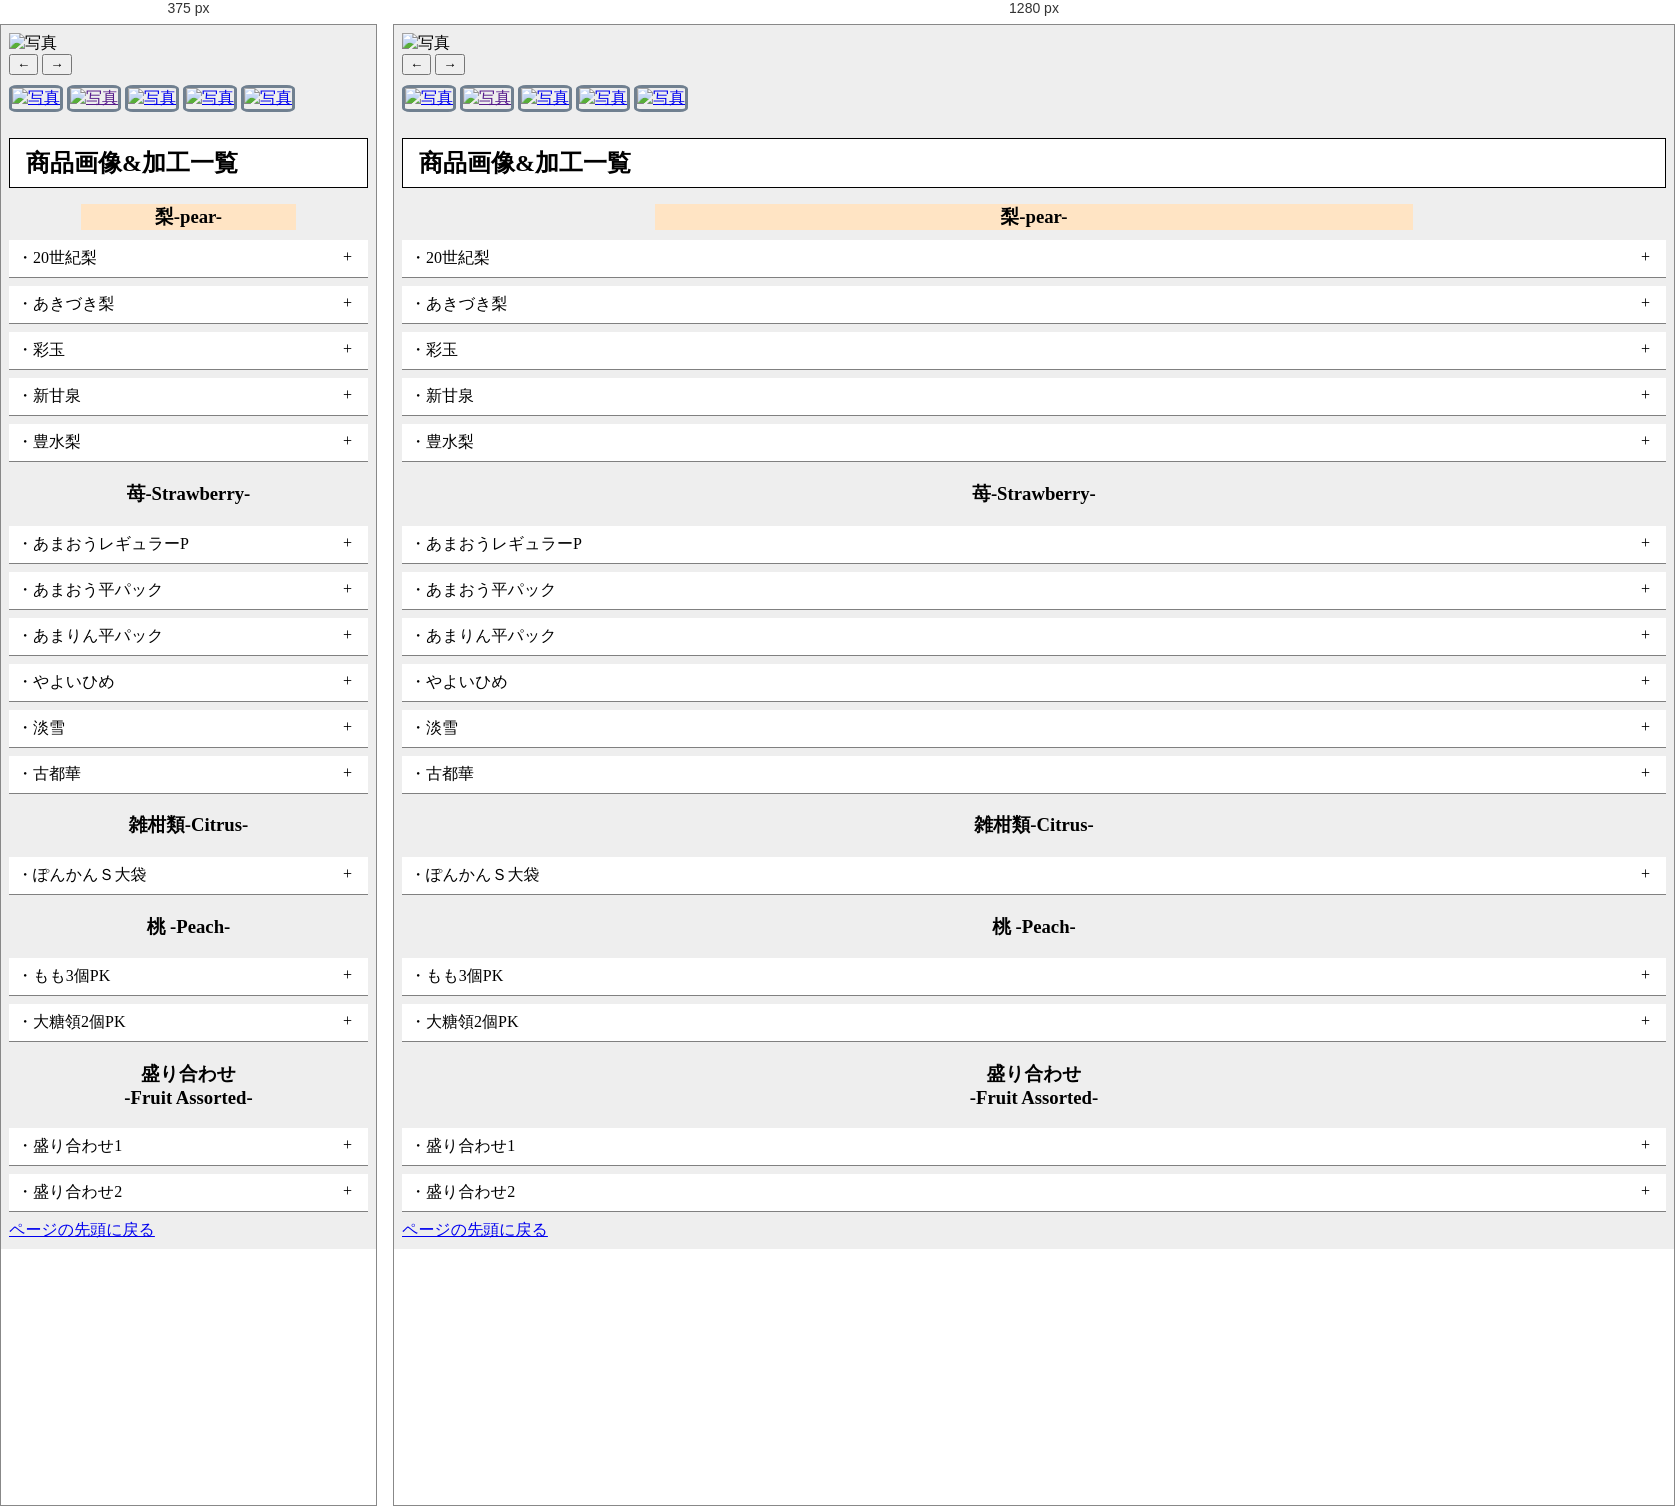
Rendered at 375 px and 1280 px, left to right.

<!-- file: index.html -->
<!DOCTYPE html>
<html lang="ja">

<head>
  <meta charset="UTF-8">
  <meta http-equiv="X-UA-Compatible" content="IE=edge">
  <meta name="viewport" content="width=device-width, initial-scale=1.0">
  <title>ItemList</title>
  <link rel="stylesheet" href="https://cdn.jsdelivr.net/npm/bootstrap-icons@1.9.1/font/bootstrap-icons.css">

  <link rel="stylesheet" href="css/style.css">

</head>

<body>
  <main>
    <div id="Top"></div>
    <img src="img/ももpic.jpg" alt="写真"  id="main-imge">
    
    <div class="continer-main">
      <button id="prev">←</button>
      <button id="next">→</button>
    </div>
      
     <div class="continer-main">
        <a href="#Peach"><img src="img/ももpic.jpg" alt="写真" class="titlePic active"></a>
        <a href=""><img src="img/バナナ.jpg" alt="写真" 
        class="titlePic"></a>
        <a href="#Strawberry"><img src="img/苺.jpg" alt="写真" class="titlePic"></a>
        <a href="#Citrus"><img src="img/みかん.jpg" alt="写真" class="titlePic"></a>
        <a href="#FruitAssorted"><img src="img/フルーツ盛り合わせサンプル.jpg" alt="写真" class="titlePic"></a>
    </div>
  </main>
  <h1>商品画像&加工一覧</h1>
  <!-- 梨-pear- -->
  <section> 
    <h3 id="pear">梨-pear-</h3>
      <dl>
        <div>
          <dt>20世紀梨</dt>
          <dd>
            <div class="continer-pear">
              <div class="Up-img">
                <img src="img/20世紀2P.JPG" alt="画像">
              </div>
              <table border="1" width="600px" hight="300px">
                <tr>
                  <th>サイズ</th>
                  <th>トレー</th>
                  <th>キャップ</th>
                </tr>
                <tr>
                  <td align="center">32玉</td>
                <td align="center">レジーム <br> M緑</td>
                <td align="center">白11</td>
              </tr>
              <tr>
                <th colspan="3">JANコード</th>
              </tr>
              <tr>
                <td colspan="3">sampllsampll</td>
              </tr>
            </table>
          </div>
        </dd>
      </div>
      <div>
        <dt>あきづき梨</dt>
        <dd>
          <div class="continer-pear">
            <div class="Up-img">
              <img src="img/あきづき2P.JPG" alt="画像">
            </div>
            <table border="1" width="600px" hight="300px">
              <tr>
                <th>サイズ</th>
                <th>トレー</th>
                <th>キャップ</th>
              </tr>
              <tr>
                <td align="center">20玉</td>
                <td align="center">レジーム <br> Lピンク</td>
                <td align="center">オレンジ13</td>
              </tr>
              <tr>
                <th colspan="3">JANコード</th>
              </tr>
              <tr>
                <td colspan="3">sampllsampll</td>
              </tr>
            </table>
          </div>
        </dd>
      </div>
      <div>
        <dt>彩玉</dt>
        <dd>
          <div class="continer-pear">
            <div class="Up-img">
              <img src="img/彩玉2P.JPG" alt="画像">
            </div>
            <table border="1" width="600px" hight="300px">
              <tr>
                <th>サイズ</th>
                <th>トレー</th>
                <th>キャップ</th>
              </tr>
              <tr>
                <td align="center">20玉</td>
                <td align="center">レジーム <br> L緑</td>
                <td align="center">ピンク13</td>
              </tr>
              <tr>
                <th colspan="3">JANコード</th>
              </tr>
              <tr>
                <td colspan="3">sampllsampll</td>
              </tr>
            </table>
          </div>
        </dd>
      </div>
      <div>
        <dt>新甘泉</dt>
        <dd>
          <div class="continer-pear">
            <div class="Up-img">
              <img src="img/新甘泉2P.JPG" alt="画像">
            </div>
            <table border="1" width="600px" hight="300px">
              <tr>
                <th>サイズ</th>
                <th>トレー</th>
                <th>キャップ</th>
              </tr>
              <tr>
                <td align="center">20玉</td>
                <td align="center">レジーム <br> L黒</td>
                <td align="center">ピンク13</td>
              </tr>
              <tr>
                <th colspan="3">JANコード</th>
              </tr>
              <tr>
                <td colspan="3">sampllsampll</td>
              </tr>
            </table>
          </div>
        </dd>
      </div>
      <div>
        <dt>豊水梨</dt>
        <dd>
          <div class="continer-pear">
            <div class="Up-img">
              <img src="img/豊水梨2P.JPG" alt="画像">
            </div>
            <table border="1" width="600px" hight="300px">
              <tr>
                <th>サイズ</th>
                <th>トレー</th>
                <th>キャップ</th>
              </tr>
              <tr>
                <td align="center">20玉</td>
                <td align="center">レジーム <br> Lピンク</td>
                <td align="center">黄13</td>
              </tr>
              <tr>
                <th colspan="3">JANコード</th>
              </tr>
              <tr>
                <td colspan="3">sampllsampll</td>
              </tr>
            </table>
          </div>
        </dd>
      </div>  
    </dl>
  </section>
  <!-- 苺-Strawberry- -->
  <section>
    <h3 id="Strawberry">苺-Strawberry-</h3>
    <dl>
      <div>
        <dt>あまおうレギュラーP</dt>
        <dd>
          <div class="continer">
            <div class="Up-img">
              <img src="img/あまおう苺レギュラーP.jpg" alt="画像">
            </div>
            <table border="1" width="600px" hight="300px">
              <tr>
                <th>産地</th>
                <th>規格</th>
                <th>入数</th>
              </tr>
              <tr>
                <td align="center">福岡</td>
                <td align="center">正品2L~S<br>A・G</td>
                <td align="center">4PK</td>
              </tr>
              <tr>
                <th colspan="3">JANコード</th>
              </tr>
              <tr>
                <td colspan="3">sampllsampll</td>
              </tr>
            </table>
          </div>
        </dd>
      </div> 
      <div>
        <dt>あまおう平パック</dt>
        <dd>
          <div class="continer">
            <div class="Up-img">
              <img src="img/あまおう苺DXP.jpg" alt="画像">
            </div>
            <table border="1" width="600px" hight="300px">
              <tr>
                <th>産地</th>
                <th>規格</th>
                <th>入数</th>
              </tr>
              <tr>
                <td align="center">福岡</td>
                <td align="center">DX 300g<br>G 270g</td>
                <td align="center">2PK</td>
              </tr>
              <tr>
                <th colspan="3">JANコード</th>
              </tr>
              <tr>
                <td colspan="3">sampllsampll</td>
              </tr>
            </table>
          </div>
        </dd>
      </div> 

      <div>
        <dt>あまりん平パック</dt>
        <dd>
          <div class="continer">
            <div class="Up-img">
              <img src="img/あまりん苺平.jpg" alt="画像">
            </div>
            <table border="1" width="600px" hight="300px">
              <tr>
                <th>産地</th>
                <th>規格</th>
                <th>入数</th>
              </tr>
              <tr>
                <td align="center">埼玉</td>
                <td align="center">DX</td>
                <td align="center">2PK</td>
              </tr>
              <tr>
                <th colspan="3">JANコード</th>
              </tr>
              <tr>
                <td colspan="3">sampllsampll</td>
              </tr>
            </table>
          </div>
        </dd>
      </div>
      
      <div>
        <dt>やよいひめ</dt>
        <dd>
          <div class="continer">
            <div class="Up-img">
              <img src="img/やよいひめ.jpg" alt="画像">
            </div>
            <table border="1" width="600px" hight="300px">
              <tr>
                <th>産地</th>
                <th>規格</th>
                <th>入数</th>
              </tr>
              <tr>
                <td align="center">群馬他</td>
                <td align="center">レギュラー</td>
                <td align="center">4PK</td>
              </tr>
              <tr>
                <th colspan="3">JANコード</th>
              </tr>
              <tr>
                <td colspan="3">sampllsampll</td>
              </tr>
            </table>
          </div>
        </dd>
      </div>  
      <div>
        <dt>淡雪</dt>
        <dd>
          <div class="continer">
            <div class="Up-img">
              <img src="img/淡雪.jpg" alt="画像">
              <img src="img/淡雪苺.jpg" alt="画像">
            </div>
            <table border="1" width="600px" hight="300px">
              <tr>
                <th>産地</th>
                <th>規格</th>
                <th>入数</th>
              </tr>
              <tr>
                <td align="center">佐賀県他</td>
                <td align="center">平パック</td>
                <td align="center">2PK</td>
              </tr>
              <tr>
                <th colspan="3">JANコード</th>
              </tr>
              <tr>
                <td colspan="3">sampllsampll</td>
              </tr>
            </table>
          </div>
        </dd>
      </div>  
      <div>
        <dt>古都華</dt>
        <dd>
          <div class="continer">
            <div class="Up-img">
              <img src="img/古都華苺.jpg" alt="画像">
            </div>
            <table border="1" width="600px" hight="300px">
              <tr>
                <th>産地</th>
                <th>規格</th>
                <th>入数</th>
              </tr>
              <tr>
                <td align="center">京都府</td>
                <td align="center">平パック</td>
                <td align="center">2PK</td>
              </tr>
              <tr>
                <th colspan="3">JANコード</th>
              </tr>
              <tr>
                <td colspan="3">sampllsampll</td>
              </tr>
            </table>
          </div>
        </dd>
      </div> 
      
    </dl> 
  </section>
  <!-- 雑柑類-Citrus- -->
  <section>
    <h3 id="Citrus">雑柑類-Citrus-</h3>
    <dl>
      <div>
        <dt>ぽんかんＳ大袋</dt>
        <dd>
          <div class="continer">
            <div class="Up-img">
              <img src="img/ポンカンS30個.jpg" alt="画像" >
            </div>
            <table border="1" width="600px" hight="300px">
              <tr>
                <th>産地</th>
                <th>規格</th>
                <th>資材</th>
                <th>入数</th>
              </tr>
              <tr>
                <td align="center">愛媛他</td>
                <td align="center">S（約120個）</td>
                <td align="center">FG 15</td>
                <td align="center">30個</td>
              </tr>
              <tr>
                <th colspan="4">JANコード</th>
              </tr>
              <tr>
                <td colspan="4">sampllsampll</td>
              </tr>
            </table>
          </div>
        </dd>
      </div> 
    </dl>
  </section>
  <!-- 盛り合わせ-Fruit Assorted -->
  <section> 
    <h3 id="Peach">桃 -Peach-</h3>
    <dl>
      <div>
          <dt>もも3個PK</dt>
          <dd>
            <div class="continer">
              <div class="Up-img">
                <img src="img/もも3個.JPG" alt="画像">
              </div>
              <table border="1" width="300px" hight="400px">
                <tr>
                  <th>資材</th>
                  <th>参考売価</th>
                </tr>
                <tr>
                  <td align="center">フルーツBOX L</td>
                <td align="center">¥3000~¥5000</td>
              </tr>
              <tr>
                <th colspan="3">備考</th>
              </tr>
              <tr>
                <td colspan="3">sampllsampll</td>
              </tr>
            </table>
          </div>
        </dd>
      </div>       
    </dl>
    <dl>
      <div>
          <dt>大糖領2個PK</dt>
          <dd>
            <div class="continer">
              <div class="Up-img">
                <img src="img/大統領2P.JPG" alt="画像">
              </div>
              <table border="1" width="300px" hight="400px">
                <tr>
                  <th>資材</th>
                  <th>参考売価</th>
                </tr>
                <tr>
                  <td align="center">レジームピンクM</Main></td>
                <td align="center">¥980~1380</td>
              </tr>
              <tr>
                <th colspan="3">備考</th>
              </tr>
              <tr>
                <td colspan="3">sampllsampll</td>
              </tr>
            </table>
          </div>
        </dd>
      </div>       
    </dl>
  </section>
  <!-- 盛り合わせ-Fruit Assorted -->
  <section> 
    <h3 id="FruitAssorted">盛り合わせ<br>-Fruit Assorted-</h3>
    <dl>
      <div>
          <dt>盛り合わせ1</dt>
          <dd>
            <div class="continer">
              <div class="Up-img">
                <img src="img/果物盛り合わせ1.JPG" alt="画像">
              </div>
              <table border="1" width="600px" hight="300px">
                <tr>
                  <th>資材</th>
                  <th>参考売価</th>
                </tr>
                <tr>
                  <td align="center">フルーツBOX L</td>
                <td align="center">¥3000~¥5000</td>
              </tr>
              <tr>
                <th colspan="3">備考</th>
              </tr>
              <tr>
                <td colspan="3">sampllsampll</td>
              </tr>
            </table>
          </div>
        </dd>
      </div>       
    </dl>
    <dl>
      <div>
          <dt>盛り合わせ2</dt>
          <dd>
            <div class="continer">
              <div class="Up-img">
                <img src="img/果物盛り合わせ2.JPG" alt="画像">
              </div>
              <table border="1" width="600px" hight="300px">
                <tr>
                  <th>資材</th>
                  <th>参考売価</th>
                </tr>
                <tr>
                  <td align="center">フルーツBOX L</td>
                <td align="center">¥3000～</td>
              </tr>
              <tr>
                <th colspan="3">備考</th>
              </tr>
              <tr>
                <td colspan="3">メロンのグレードにより価格が変わる</td>
              </tr>
            </table>
          </div>
        </dd>
      </div>       
    </dl>
  </section>

  <a href="#Top">ページの先頭に戻る</a>

  <script src="js/main.js"></script>
</body>

</html>

/* @media block from style.css */
@media  (max-width: 799px) {
    th {
      font-size: 14px;
    }
    td {
      font-size: 12px;
    }
  }